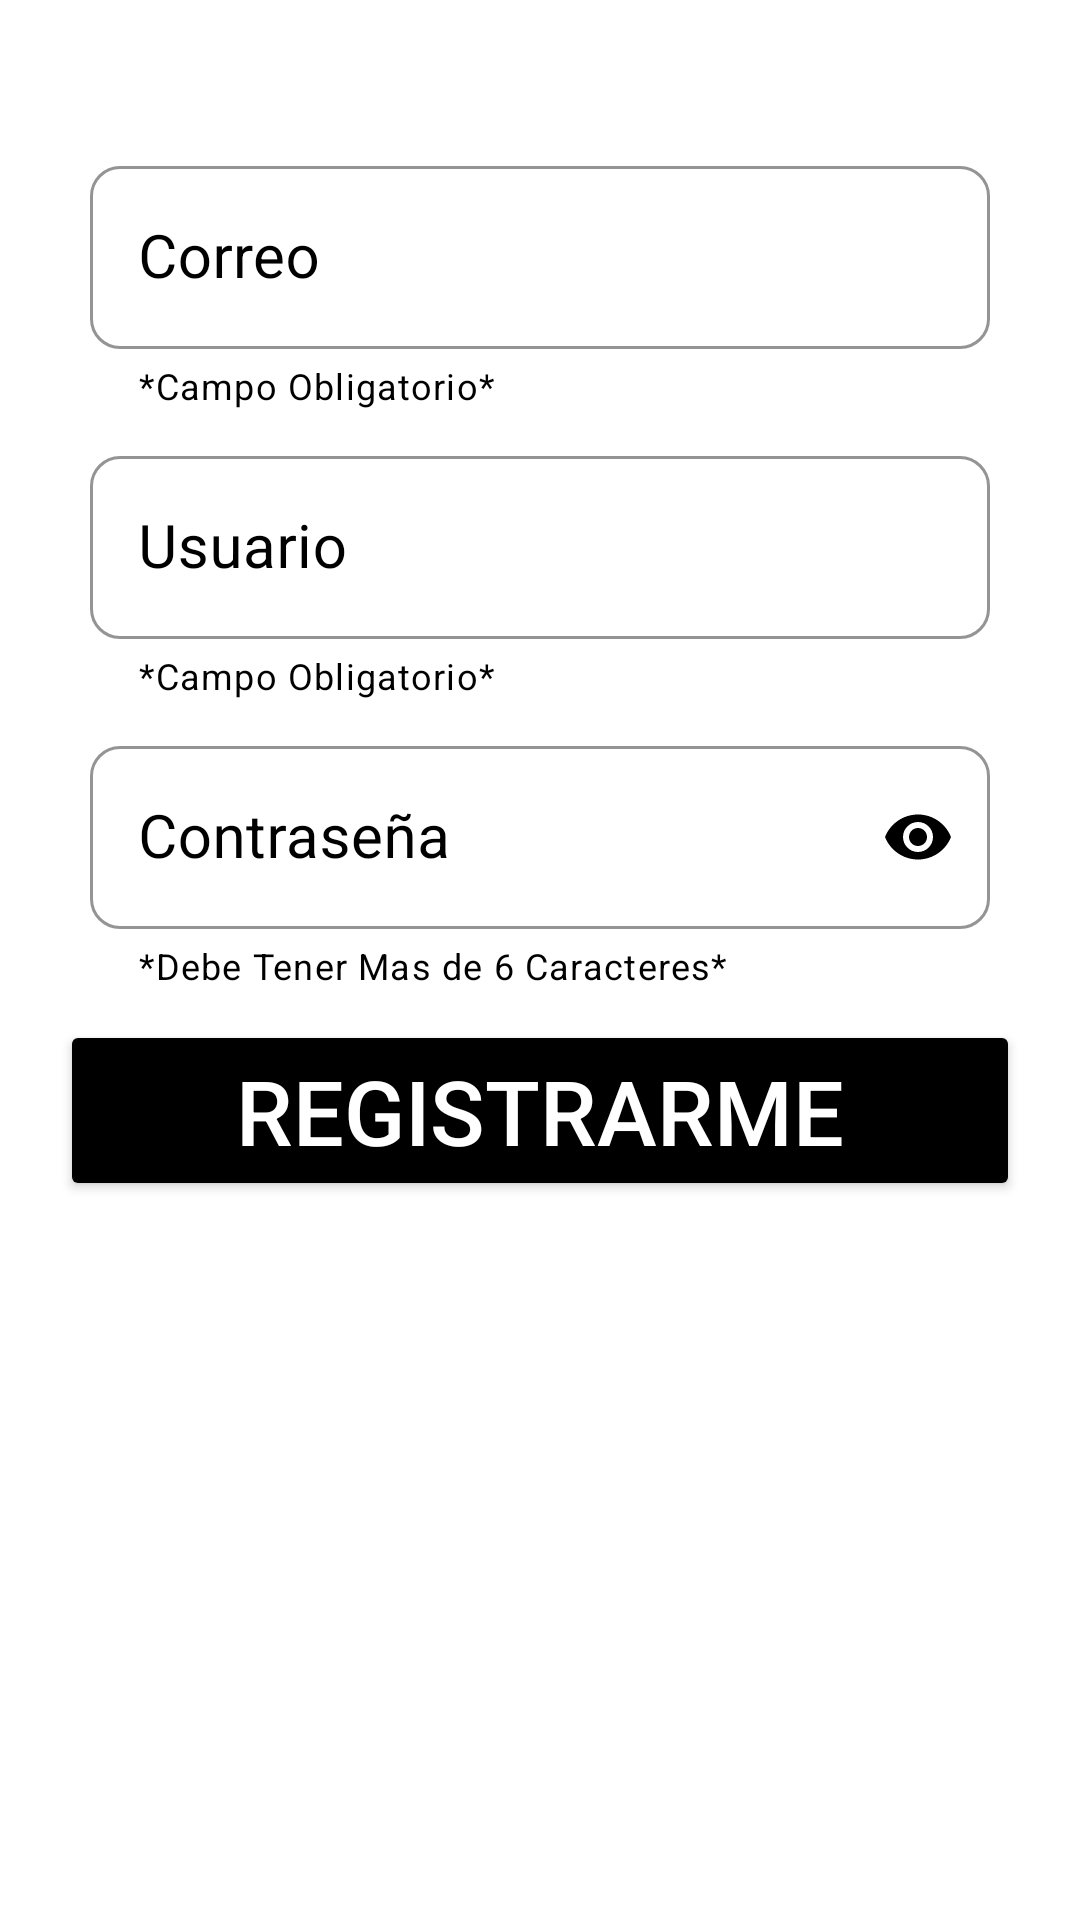

Reconstruct the res/layout file that produces this screen, plus the resources it refers to.
<!-- AndroidManifest.xml: application theme Theme.MyApplicationMovil -->
<!-- res/layout/activity_registrar_usuario.xml -->
<?xml version="1.0" encoding="utf-8"?>
<androidx.constraintlayout.widget.ConstraintLayout xmlns:android="http://schemas.android.com/apk/res/android"
    xmlns:app="http://schemas.android.com/apk/res-auto"
    xmlns:tools="http://schemas.android.com/tools"
    android:layout_width="match_parent"
    android:layout_height="match_parent"
    android:background="@color/white"
    tools:context=".RegistrarUsuario">


    <com.google.android.material.textfield.TextInputLayout
        android:id="@+id/til_Correo_Registro"
        style="@style/Widget.MaterialComponents.TextInputLayout.OutlinedBox"
        android:layout_width="match_parent"
        android:layout_height="wrap_content"
        android:layout_marginStart="30dp"
        android:layout_marginTop="50dp"
        android:layout_marginEnd="30dp"
        android:textColorHint="@color/black"
        app:boxBackgroundColor="@color/white"
        app:boxCornerRadiusBottomEnd="10dp"
        app:boxCornerRadiusBottomStart="10dp"
        app:boxCornerRadiusTopEnd="10dp"
        app:boxCornerRadiusTopStart="10dp"
        app:boxStrokeColor="@color/black"
        app:helperText="@string/msjayuda"
        app:helperTextEnabled="true"
        app:helperTextTextColor="@color/black"
        app:hintTextColor="@color/black"
        app:boxStrokeErrorColor="@color/design_default_color_error"
        app:counterOverflowTextColor="@color/design_default_color_error"
        app:errorIconTint="@color/design_default_color_error"
        app:errorTextColor="@color/design_default_color_error"
        app:layout_constraintEnd_toEndOf="parent"
        app:layout_constraintStart_toStartOf="parent"
        app:layout_constraintTop_toTopOf="parent">

        <com.google.android.material.textfield.TextInputEditText
            android:layout_width="match_parent"
            android:layout_height="wrap_content"
            android:cursorVisible="true"
            android:hint="@string/til_correo"
            android:textColor="@color/black"
            android:textCursorDrawable="@color/black"
            android:textSize="20dp" />
    </com.google.android.material.textfield.TextInputLayout>

    <com.google.android.material.textfield.TextInputLayout
        android:id="@+id/til_Usuario"
        android:layout_width="match_parent"
        android:layout_height="wrap_content"
        style="@style/Widget.MaterialComponents.TextInputLayout.OutlinedBox"
        android:layout_marginStart="30dp"
        android:layout_marginTop="10dp"
        android:layout_marginEnd="30dp"
        app:layout_constraintEnd_toEndOf="parent"
        app:layout_constraintStart_toStartOf="parent"
        app:layout_constraintTop_toBottomOf="@+id/til_Correo_Registro"
        app:boxCornerRadiusBottomEnd="10dp"
        app:boxCornerRadiusBottomStart="10dp"
        app:boxCornerRadiusTopEnd="10dp"
        app:boxCornerRadiusTopStart="10dp"
        android:textColorHint="@color/black"
        app:helperText="@string/msjayuda"
        app:helperTextEnabled="true"
        app:counterTextColor="@color/black"
        app:helperTextTextColor="@color/black"
        app:boxStrokeColor="@color/black"
        app:hintTextColor="@color/black"
        app:boxBackgroundColor="@color/white"
        app:boxStrokeErrorColor="@color/design_default_color_error"
        app:counterOverflowTextColor="@color/design_default_color_error"
        app:errorIconTint="@color/design_default_color_error"
        app:errorTextColor="@color/design_default_color_error"
        >

        <com.google.android.material.textfield.TextInputEditText
            android:layout_width="match_parent"
            android:layout_height="wrap_content"
            android:hint="@string/til_usuario"
            android:textSize="20dp"
            android:cursorVisible="true"
            android:textCursorDrawable="@color/black"
            android:textColor="@color/black"
            />
    </com.google.android.material.textfield.TextInputLayout>

    


    <com.google.android.material.textfield.TextInputLayout
        android:id="@+id/til_Password_Registro"
        android:layout_width="match_parent"
        android:layout_height="wrap_content"
        style="@style/Widget.MaterialComponents.TextInputLayout.OutlinedBox"
        android:layout_marginStart="30dp"
        android:layout_marginTop="10dp"
        android:layout_marginEnd="30dp"
        app:layout_constraintEnd_toEndOf="parent"
        app:layout_constraintStart_toStartOf="parent"
        app:layout_constraintTop_toBottomOf="@+id/til_Usuario"
        app:boxCornerRadiusBottomEnd="10dp"
        app:boxCornerRadiusBottomStart="10dp"
        app:boxCornerRadiusTopEnd="10dp"
        app:boxCornerRadiusTopStart="10dp"
        android:textColorHint="@color/black"
        app:helperText="@string/msj_caracteres"
        app:helperTextEnabled="true"
        app:helperTextTextColor="@color/black"
        app:endIconMode="password_toggle"
        app:endIconTint="@color/black"
        app:boxStrokeColor="@color/black"
        app:hintTextColor="@color/black"
        app:boxBackgroundColor="@color/white"
        app:boxStrokeErrorColor="@color/design_default_color_error"
        app:counterOverflowTextColor="@color/design_default_color_error"
        app:errorIconTint="@color/design_default_color_error"
        app:errorTextColor="@color/design_default_color_error"
       >

        <com.google.android.material.textfield.TextInputEditText
            android:layout_width="match_parent"
            android:layout_height="wrap_content"
            android:inputType="textPassword"
            android:hint="@string/til_password"
            android:textSize="20dp"
            android:cursorVisible="true"
            android:textCursorDrawable="@color/black"
            android:textColor="@color/black"
            />
    </com.google.android.material.textfield.TextInputLayout>



    <Button
        android:id="@+id/btn_Registrar"
        android:layout_width="match_parent"
        android:layout_height="wrap_content"
        android:layout_marginStart="20dp"
        android:layout_marginTop="10dp"
        android:layout_marginEnd="20dp"
        android:text="@string/btn_registrar"
        android:textColor="@color/white"
        android:textSize="30dp"
        android:backgroundTint="@color/black"
        app:layout_constraintEnd_toEndOf="parent"
        app:layout_constraintStart_toStartOf="parent"
        app:layout_constraintTop_toBottomOf="@+id/til_Password_Registro"
        />



</androidx.constraintlayout.widget.ConstraintLayout>
<!-- resources referenced by this layout -->
<resources>
  <string name="btn_registrar">Registrarme</string>
  <string name="msj_caracteres">*Debe Tener Mas de 6 Caracteres*</string>
  <string name="msjayuda">*Campo Obligatorio*</string>
  <string name="til_correo">Correo</string>
  <string name="til_password">Contraseña</string>
  <string name="til_usuario">Usuario</string>
  <style name="Theme.MyApplicationMovil" parent="Theme.MaterialComponents.DayNight.DarkActionBar">
          
          <item name="colorPrimary">@color/purple_500</item>
          <item name="colorPrimaryVariant">@color/purple_700</item>
          <item name="colorOnPrimary">@color/white</item>
          
          <item name="colorSecondary">@color/teal_200</item>
          <item name="colorSecondaryVariant">@color/teal_700</item>
          <item name="colorOnSecondary">@color/black</item>
          
          <item name="android:statusBarColor" tools:targetApi="l">?attr/colorPrimaryVariant</item>
          
      </style>
  <!-- not gathered from this repository: default colours our renderer supplied (Android Studio template values) -->
  <color name="purple_500">#FF6200EE</color>
  <color name="purple_700">#FF3700B3</color>
  <color name="teal_200">#FF03DAC5</color>
  <color name="teal_700">#FF018786</color>
  <color name="black">#FF000000</color>
  <color name="white">#FFFFFFFF</color>
</resources>
